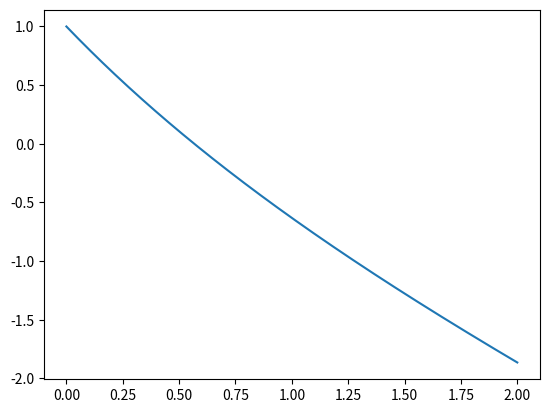

Write the Python code that produced this figure.
import matplotlib.pyplot as plt
import numpy as np


def f(x):
    ff = np.exp(-x)-x
    return ff


xx = np.linspace(0, 2, 300)
yy = [f(b) for b in xx]

fig = plt.figure()
plt.plot(xx, yy)
plt.show()
